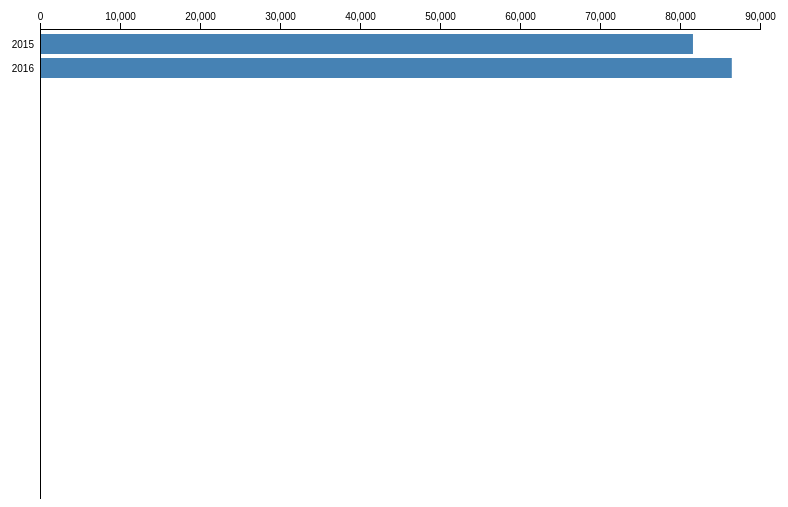
D3 v4 page, settled after 360 driven frames (6 s of simulated time); the page loaded 1 data file(s).


// ── js/drillDownChart.js
const margin = {top: 30, right: 120, bottom: 0, left: 120},
  width = 960 - margin.left - margin.right,
  height = 500 - margin.top - margin.bottom;

const x = d3.scaleLinear()
  .range([0, width]);

const barHeight = 20;

const color = d3.scaleOrdinal()
  .range(["steelblue", "#ccc"]);

const duration = 750,
  delay = 25;

const xAxis = d3.axisTop(x);

const svg = d3.select("body").append("svg")
  .attr("width", width + margin.left + margin.right)
  .attr("height", height + margin.top + margin.bottom)
  .append("g")
  .attr("transform", "translate(" + margin.left + "," + margin.top + ")");

svg.append("rect")
  .attr("class", "background")
  .attr("width", width)
  .attr("height", height)
  .on("click", up);

svg.append("g")
  .attr("class", "x axis");

svg.append("g")
  .attr("class", "y axis")
  .append("line")
  .attr("y1", "100%");


d3.csv("data/sas_test_data.csv", (dataForChart) => {
  dataForChart.forEach(d => {
    d.Frequency = parseInt(d.Frequency.replace(/,/g, ''))
  })

  let allYears = {}
  let currentYear = dataForChart[0].sas_yr_of_crsh
  let years = []

  let children = [];
  for (let i of dataForChart) {
    let child = {}
    if (i.sas_yr_of_crsh !== currentYear) {
      let year = {}
      year["name"] = currentYear
      year["children"] = children
      years.push(year)
      currentYear = i.sas_yr_of_crsh
      children = []
    }
    child["name"] = i.sas_mnth_of_crsh
    child["value"] = i.Frequency
    children.push(child)

    if (dataForChart.indexOf(i) === dataForChart.length - 1) {
      let year = {}
      year["name"] = currentYear
      year["children"] = children
      years.push(year)
    }
  }
  allYears["name"] = "allYears"
  allYears["children"] = years

  const root = d3.hierarchy(allYears)
    .sum(function(d) { return d.value; });
  x.domain([0, root.value]).nice();
  down(root, 0);
})

function down(d, i) {
  if (!d.children || this.__transition__) return;
  const end = duration + d.children.length * delay;

  // Mark any currently-displayed bars as exiting.
  const exit = svg.selectAll(".enter")
    .attr("class", "exit");

  // Entering nodes immediately obscure the clicked-on bar, so hide it.
  exit.selectAll("rect").filter(function(p) { return p === d; })
    .style("fill-opacity", 1e-6);

  // Enter the new bars for the clicked-on data.
  // Per above, entering bars are immediately visible.
  const enter = bar(d)
    .attr("transform", stack(i))
    .style("opacity", 1);

  // Have the text fade-in, even though the bars are visible.
  // Color the bars as parents; they will fade to children if appropriate.
  enter.select("text").style("fill-opacity", 1e-6);
  enter.select("rect").style("fill", color(true));

  // Update the x-scale domain.
  x.domain([0, d3.max(d.children, function(d) { return d.value; })]).nice();

  // Update the x-axis.
  svg.selectAll(".x.axis").transition()
    .duration(duration)
    .call(xAxis);

  // Transition entering bars to their new position.
  const enterTransition = enter.transition()
    .duration(duration)
    .delay(function (d, i) {
      return i * delay;
    })
    .attr("transform", function (d, i) {
      return "translate(0," + barHeight * i * 1.2 + ")";
    });

  // Transition entering text.
  enterTransition.select("text")
    .style("fill-opacity", 1);

  // Transition entering rects to the new x-scale.
  enterTransition.select("rect")
    .attr("width", function(d) { return x(d.value); })
    .style("fill", function(d) { return color(!!d.children); });

  // Transition exiting bars to fade out.
  const exitTransition = exit.transition()
    .duration(duration)
    .style("opacity", 1e-6)
    .remove();

  // Transition exiting bars to the new x-scale.
  exitTransition.selectAll("rect")
    .attr("width", function(d) { return x(d.value); });

  // Rebind the current node to the background.
  svg.select(".background")
    .datum(d)
    .transition()
    .duration(end);

  d.index = i;
}

function up(d) {
  if (!d.parent || this.__transition__) return;
  const end = duration + d.children.length * delay;

  // Mark any currently-displayed bars as exiting.
  const exit = svg.selectAll(".enter")
    .attr("class", "exit");

  // Enter the new bars for the clicked-on data's parent.
  const enter = bar(d.parent)
    .attr("transform", function (d, i) {
      return "translate(0," + barHeight * i * 1.2 + ")";
    })
    .style("opacity", 1e-6);

  // Color the bars as appropriate.
  // Exiting nodes will obscure the parent bar, so hide it.
  enter.select("rect")
    .style("fill", function(d) { return color(!!d.children); })
    .filter(function(p) { return p === d; })
    .style("fill-opacity", 1e-6);

  // Update the x-scale domain.
  x.domain([0, d3.max(d.parent.children, function(d) { return d.value; })]).nice();

  // Update the x-axis.
  svg.selectAll(".x.axis").transition()
    .duration(duration)
    .call(xAxis);

  // Transition entering bars to fade in over the full duration.
  const enterTransition = enter.transition()
    .duration(end)
    .style("opacity", 1);

  // Transition entering rects to the new x-scale.
  // When the entering parent rect is done, make it visible!
  enterTransition.select("rect")
    .attr("width", function(d) { return x(d.value); })
    .on("end", function(p) { if (p === d) d3.select(this).style("fill-opacity", null); });

  // Transition exiting bars to the parent's position.
  const exitTransition = exit.selectAll("g").transition()
    .duration(duration)
    .delay(function (d, i) {
      return i * delay;
    })
    .attr("transform", stack(d.index));

  // Transition exiting text to fade out.
  exitTransition.select("text")
    .style("fill-opacity", 1e-6);

  // Transition exiting rects to the new scale and fade to parent color.
  exitTransition.select("rect")
    .attr("width", function(d) { return x(d.value); })
    .style("fill", color(true));

  // Remove exiting nodes when the last child has finished transitioning.
  exit.transition()
    .duration(end)
    .remove();

  // Rebind the current parent to the background.
  svg.select(".background")
    .datum(d.parent)
    .transition()
    .duration(end);
}

// Creates a set of bars for the given data node, at the specified index.
function bar(d) {
  const bar = svg.insert("g", ".y.axis")
    .attr("class", "enter")
    .attr("transform", "translate(0,5)")
    .selectAll("g")
    .data(d.children)
    .enter().append("g")
    .style("cursor", function (d) {
      return !d.children ? null : "pointer";
    })
    .on("click", down);

  bar.append("text")
    .attr("x", -6)
    .attr("y", barHeight / 2)
    .attr("dy", ".35em")
    .style("text-anchor", "end")
    .text(function(d) { return d.data.name; });

  bar.append("text")
    .attr("x", margin.left + 600)
    .attr("y", barHeight / 2)
    .attr("dy", ".35em")
    .text(function(d) { return d.data.value; });

  bar.append("rect")
    .attr("width", function(d) { return x(d.value); })
    .attr("height", barHeight);

  return bar;
}

// A stateful closure for stacking bars horizontally.
function stack(i) {
  let x0 = 0;
  return function(d) {
    const tx = "translate(" + x0 + "," + barHeight * i * 1.2 + ")";
    x0 += x(d.value);
    return tx;
  };
}

// const barStep = 27
//
// function stagger() {
//   let value = 0;
//   return (d, i) => {
//     const t = `translate(${x(value) - x(0)},${barStep * i})`;
//     value += d.value;
//     return t;
//   };
// }


### data: data/sas_test_data.csv
?"Frequency", sas_yr_of_crsh, sas_mnth_of_crsh
5,918, 2015, Jan
5,004, 2015, Feb
6,096, 2015, Mar
6,103, 2015, Apr
7,021, 2015, May
7,014, 2015, Jun
7,747, 2015, Jul
7,590, 2015, Aug
7,158, 2015, Sep
7,585, 2015, Oct
7,078, 2015, Nov
7,306, 2015, Dec
5,738, 2016, Jan
6,086, 2016, Feb
6,573, 2016, Mar
6,668, 2016, Apr
7,433, 2016, May
7,709, 2016, Jun
7,804, 2016, Jul
7,847, 2016, Aug
7,689, 2016, Sep
8,152, 2016, Oct
7,429, 2016, Nov
7,346, 2016, Dec